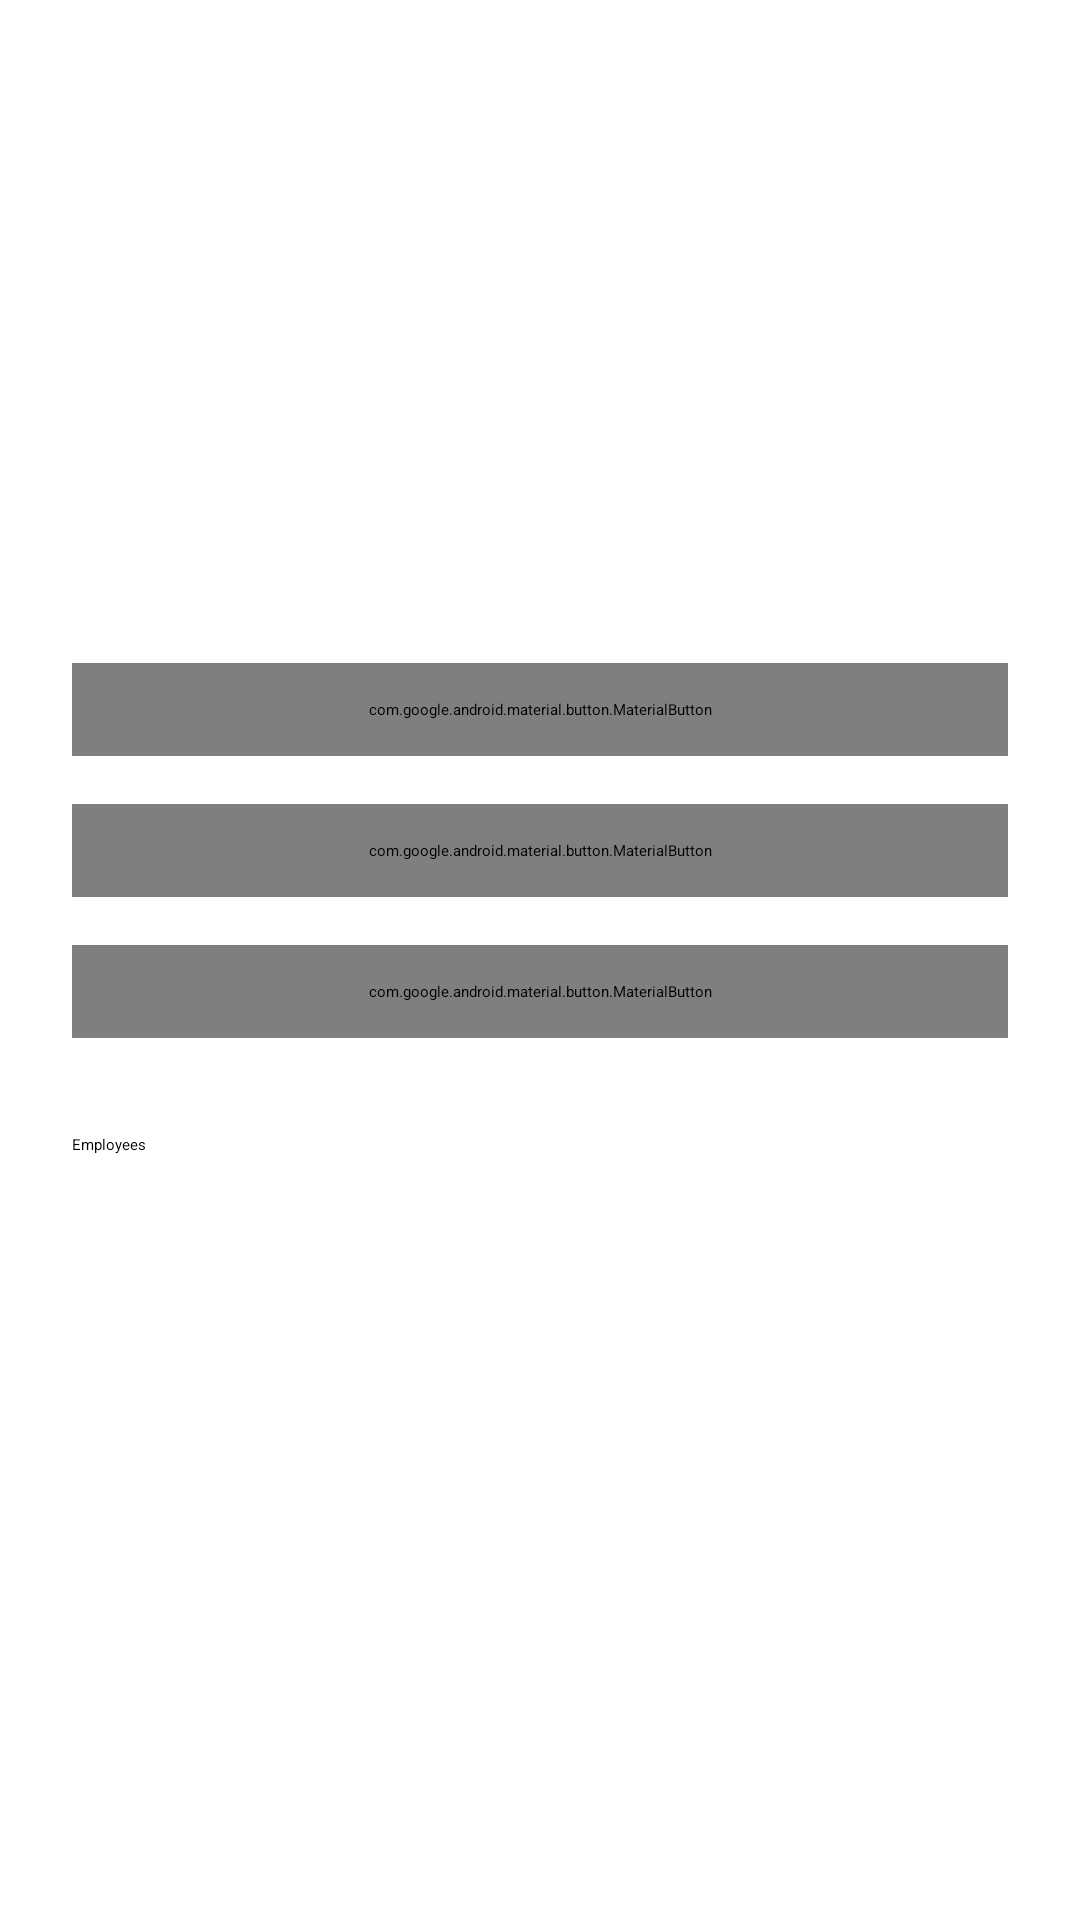

Here is an Android app screen rendered from its layout file. Give the layout XML and the strings, colors and styles it references.
<!-- AndroidManifest.xml: application theme Theme.Dream -->
<!-- res/layout/fragment_company_profile.xml -->
<?xml version="1.0" encoding="utf-8"?>
<androidx.constraintlayout.widget.ConstraintLayout xmlns:android="http://schemas.android.com/apk/res/android"
    xmlns:app="http://schemas.android.com/apk/res-auto"
    xmlns:tools="http://schemas.android.com/tools"
    android:layout_width="match_parent"
    android:layout_height="match_parent"
    android:padding="24dp">

    <ImageView
        android:id="@+id/imageViewCompanyLogo"
        android:layout_width="80dp"
        android:layout_height="80dp"
        android:layout_marginTop="24dp"
        android:contentDescription="@string/desc_company_logo"
        app:layout_constraintEnd_toEndOf="parent"
        app:layout_constraintStart_toStartOf="parent"
        app:layout_constraintTop_toTopOf="parent"
        app:srcCompat="@drawable/ic_business"
        tools:srcCompat="@tools:sample/backgrounds/scenic" />

    <TextView
        android:id="@+id/textViewCompanyName"
        android:layout_width="wrap_content"
        android:layout_height="wrap_content"
        android:layout_marginTop="24dp"
        android:textAppearance="?attr/textAppearanceHeadlineMedium"
        app:layout_constraintEnd_toEndOf="parent"
        app:layout_constraintStart_toStartOf="parent"
        app:layout_constraintTop_toBottomOf="@id/imageViewCompanyLogo"
        tools:text="Vibe Coding" />

    <TextView
        android:id="@+id/textViewCompanyType"
        android:layout_width="wrap_content"
        android:layout_height="wrap_content"
        android:layout_marginTop="8dp"
        android:textAppearance="?attr/textAppearanceTitleMedium"
        android:textColor="?attr/colorSecondary"
        app:layout_constraintEnd_toEndOf="parent"
        app:layout_constraintStart_toStartOf="parent"
        app:layout_constraintTop_toBottomOf="@+id/textViewCompanyName"
        tools:text="Tech Company" />

    <TextView
        android:id="@+id/textViewCompanyPoints"
        android:layout_width="wrap_content"
        android:layout_height="wrap_content"
        android:layout_marginTop="8dp"
        android:textAppearance="?attr/textAppearanceBodyLarge"
        android:textColor="?attr/colorPrimary"
        app:layout_constraintEnd_toEndOf="parent"
        app:layout_constraintStart_toStartOf="parent"
        app:layout_constraintTop_toBottomOf="@id/textViewCompanyType"
        tools:text="500 points" />

    <com.google.android.material.button.MaterialButton
        android:id="@+id/buttonAddPhoto"
        style="?attr/materialButtonOutlinedStyle"
        android:layout_width="0dp"
        android:layout_height="wrap_content"
        android:layout_marginTop="32dp"
        android:paddingVertical="12dp"
        android:text="@string/action_add_photo"
        app:icon="@drawable/ic_add_a_photo"
        app:layout_constraintEnd_toEndOf="parent"
        app:layout_constraintStart_toStartOf="parent"
        app:layout_constraintTop_toBottomOf="@id/textViewCompanyPoints" />

    <com.google.android.material.button.MaterialButton
        android:id="@+id/buttonSetHours"
        style="?attr/materialButtonOutlinedStyle"
        android:layout_width="0dp"
        android:layout_height="wrap_content"
        android:layout_marginTop="16dp"
        android:paddingVertical="12dp"
        android:text="@string/action_set_hours"
        app:icon="@drawable/ic_schedule"
        app:layout_constraintEnd_toEndOf="parent"
        app:layout_constraintStart_toStartOf="parent"
        app:layout_constraintTop_toBottomOf="@id/buttonAddPhoto" />

    <com.google.android.material.button.MaterialButton
        android:id="@+id/buttonAddPriceList"
        style="?attr/materialButtonOutlinedStyle"
        android:layout_width="0dp"
        android:layout_height="wrap_content"
        android:layout_marginTop="16dp"
        android:paddingVertical="12dp"
        android:text="@string/action_add_price_list"
        app:icon="@drawable/ic_list_alt"
        app:layout_constraintEnd_toEndOf="parent"
        app:layout_constraintStart_toStartOf="parent"
        app:layout_constraintTop_toBottomOf="@id/buttonSetHours" />

    <TextView
        android:id="@+id/textViewEmployeesHeader"
        android:layout_width="wrap_content"
        android:layout_height="wrap_content"
        android:layout_marginTop="32dp"
        android:text="@string/header_employees"
        android:textAppearance="?attr/textAppearanceTitleLarge"
        app:layout_constraintStart_toStartOf="parent"
        app:layout_constraintTop_toBottomOf="@id/buttonAddPriceList" />

    <androidx.recyclerview.widget.RecyclerView
        android:id="@+id/recyclerViewEmployees"
        android:layout_width="0dp"
        android:layout_height="0dp"
        android:layout_marginTop="16dp"
        app:layout_constraintBottom_toBottomOf="parent"
        app:layout_constraintEnd_toEndOf="parent"
        app:layout_constraintStart_toStartOf="parent"
        app:layout_constraintTop_toBottomOf="@id/textViewEmployeesHeader"
        tools:listitem="@layout/item_employee" />

</androidx.constraintlayout.widget.ConstraintLayout>
<!-- res/layout/item_employee.xml (included above) -->
<?xml version="1.0" encoding="utf-8"?>
<androidx.constraintlayout.widget.ConstraintLayout xmlns:android="http://schemas.android.com/apk/res/android"
    xmlns:app="http://schemas.android.com/apk/res-auto"
    xmlns:tools="http://schemas.android.com/tools"
    android:layout_width="match_parent"
    android:layout_height="wrap_content"
    android:padding="16dp">

    <ImageView
        android:id="@+id/imageViewEmployeeAvatar"
        android:layout_width="40dp"
        android:layout_height="40dp"
        android:contentDescription="@string/desc_employee_avatar"
        app:layout_constraintStart_toStartOf="parent"
        app:layout_constraintTop_toTopOf="parent"
        app:layout_constraintBottom_toBottomOf="parent"
        app:srcCompat="@drawable/ic_person"
        tools:srcCompat="@tools:sample/avatars" />

    <TextView
        android:id="@+id/textViewEmployeeName"
        android:layout_width="0dp"
        android:layout_height="wrap_content"
        android:layout_marginStart="16dp"
        android:textAppearance="?attr/textAppearanceBodyLarge"
        app:layout_constraintBottom_toBottomOf="@+id/imageViewEmployeeAvatar"
        app:layout_constraintEnd_toEndOf="parent"
        app:layout_constraintStart_toEndOf="@+id/imageViewEmployeeAvatar"
        app:layout_constraintTop_toTopOf="@+id/imageViewEmployeeAvatar"
        tools:text="Employee Name" />

</androidx.constraintlayout.widget.ConstraintLayout>
<!-- resources referenced by this layout -->
<resources>
  <string name="action_add_photo">Add Photo</string>
  <string name="action_add_price_list">Add Price List</string>
  <string name="action_set_hours">Set Business Hours</string>
  <string name="desc_company_logo">Company logo</string>
  <string name="desc_employee_avatar">Employee avatar</string>
  <string name="header_employees">Employees</string>
</resources>
